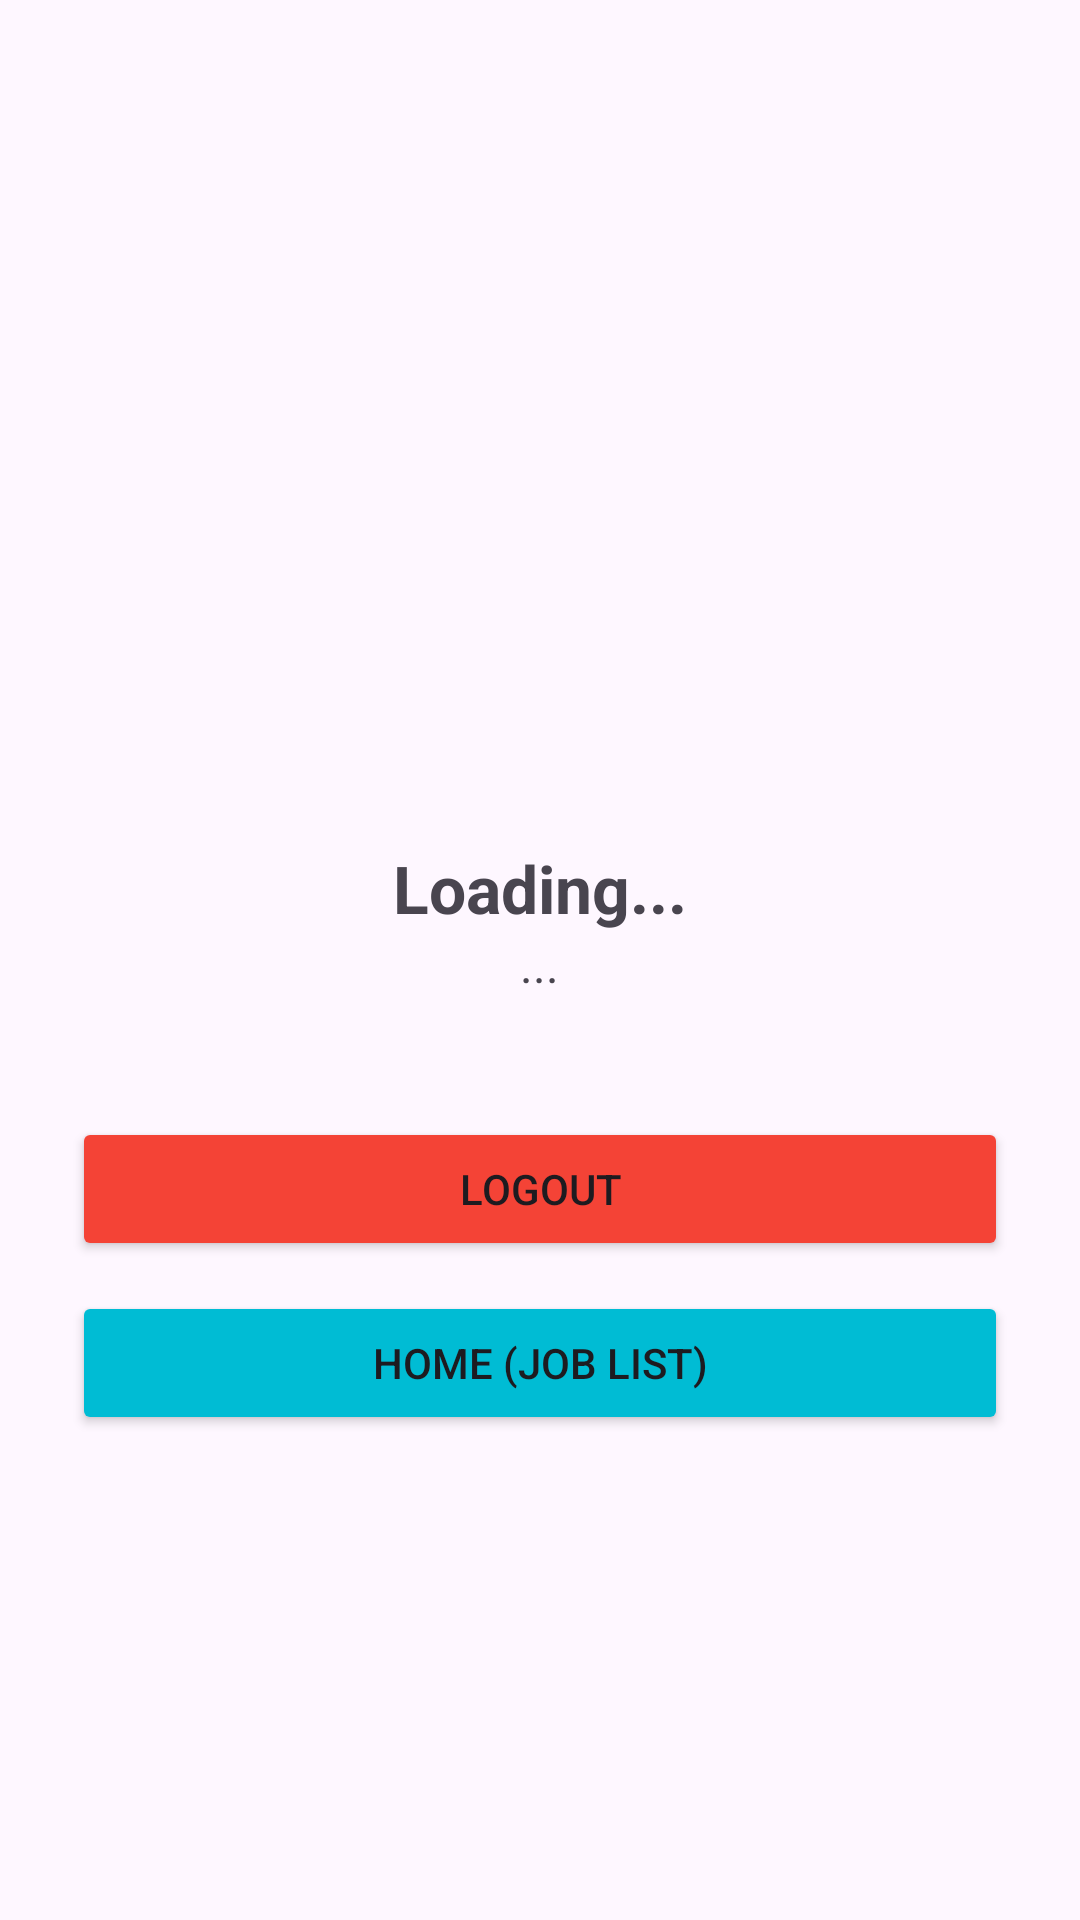

Produce the Android XML layout that renders to this screen, including the resource entries it uses.
<!-- AndroidManifest.xml: application theme Theme.UasJobPortal -->
<!-- res/layout/activity_seeker_profile.xml -->
<?xml version="1.0" encoding="utf-8"?>
<LinearLayout xmlns:android="http://schemas.android.com/apk/res/android"
    android:layout_width="match_parent"
    android:layout_height="match_parent"
    android:gravity="center"
    android:orientation="vertical"
    android:padding="24dp">

    <ImageView
        android:layout_width="100dp"
        android:layout_height="100dp"
        android:src="@android:drawable/sym_def_app_icon"
        android:layout_marginBottom="20dp"/>

    <TextView
        android:id="@+id/tvProfileName"
        android:layout_width="wrap_content"
        android:layout_height="wrap_content"
        android:text="Loading..."
        android:textSize="22sp"
        android:textStyle="bold" />

    <TextView
        android:id="@+id/tvProfileEmail"
        android:layout_width="wrap_content"
        android:layout_height="wrap_content"
        android:text="..."
        android:textSize="16sp"
        android:layout_marginBottom="40dp" />

    <Button
        android:id="@+id/btnLogout"
        android:layout_width="match_parent"
        android:layout_height="wrap_content"
        android:backgroundTint="#F44336"
        android:text="LOGOUT" />

    <Button
        android:id="@+id/btnHome"
        android:layout_width="match_parent"
        android:layout_height="wrap_content"
        android:layout_marginTop="10dp"
        android:backgroundTint="#00BCD4"
        android:text="HOME (JOB LIST)" />

</LinearLayout>
<!-- resources referenced by this layout -->
<resources>
  <style name="Theme.UasJobPortal" parent="Base.Theme.UasJobPortal" />
  <style name="Base.Theme.UasJobPortal" parent="Theme.Material3.DayNight.NoActionBar">
          
          
      </style>
</resources>
